The GitHub repository nasa/Rapid-Model-Import-Tool contains a labelled image folder "sample data set" with 10 categories: creamy paste, diced, floured, grated, juiced, jullienne, mixed, peeled, sliced, whole. Examples follow, each with its label.

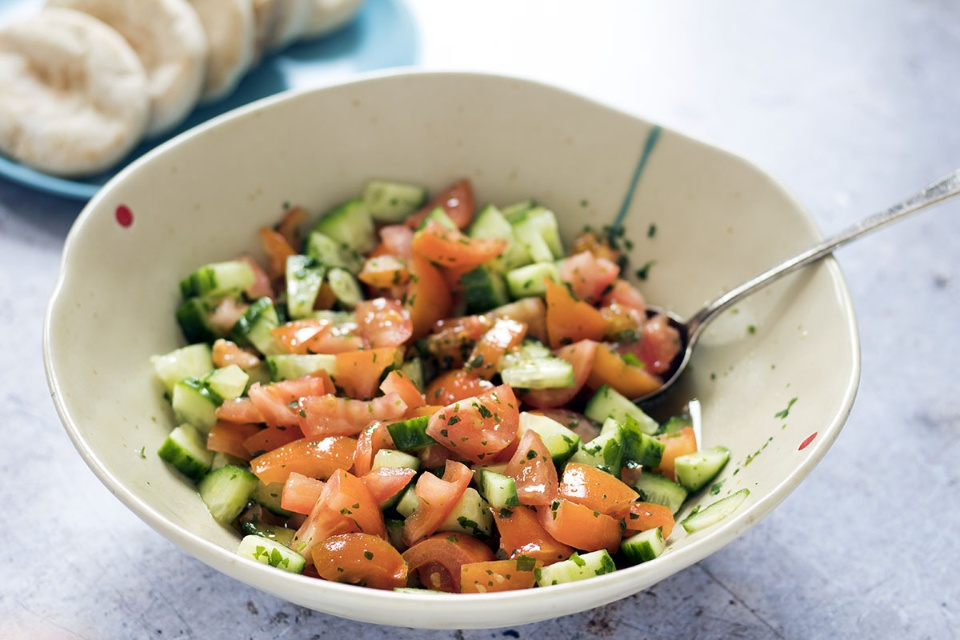
Label: mixed

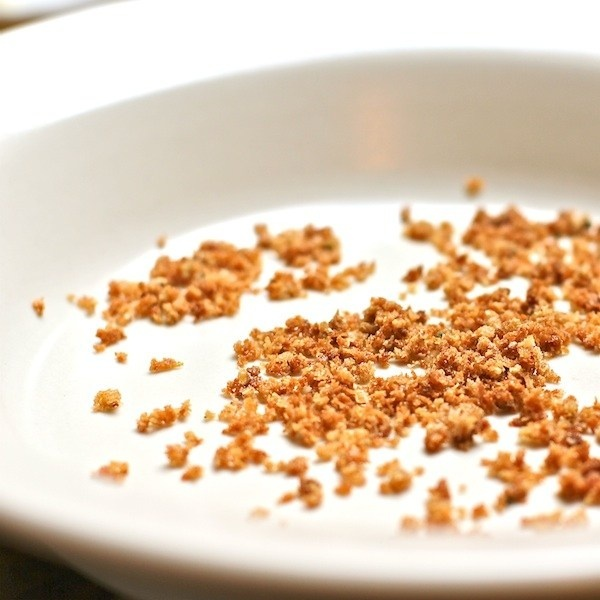
Label: grated

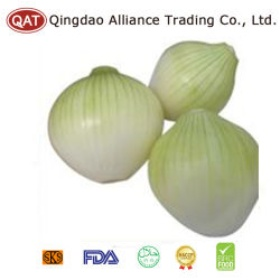
Label: peeled

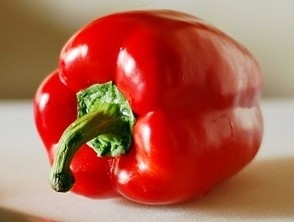
Label: whole

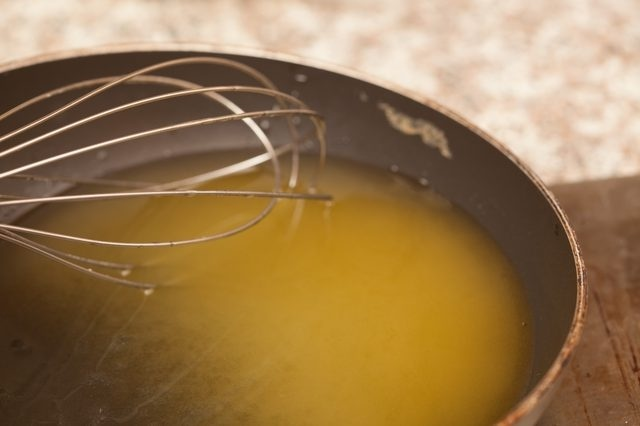
Label: juiced

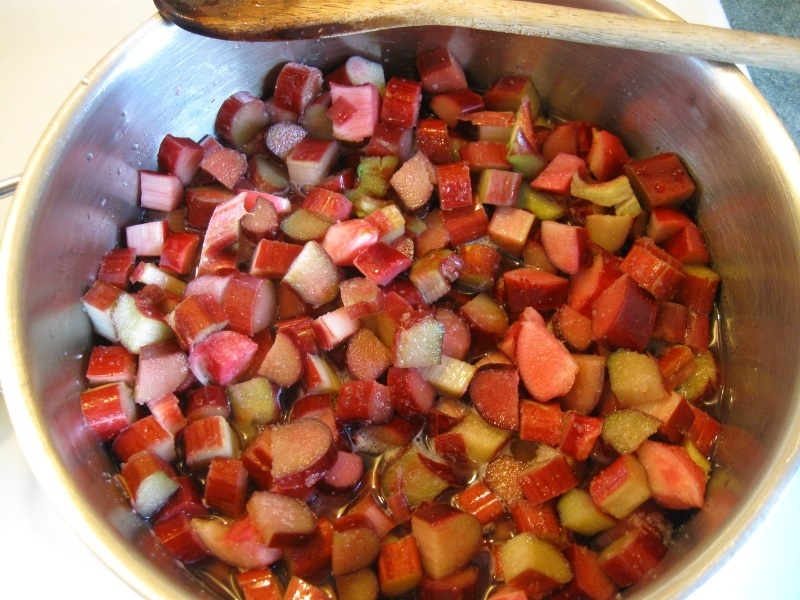
Label: diced
